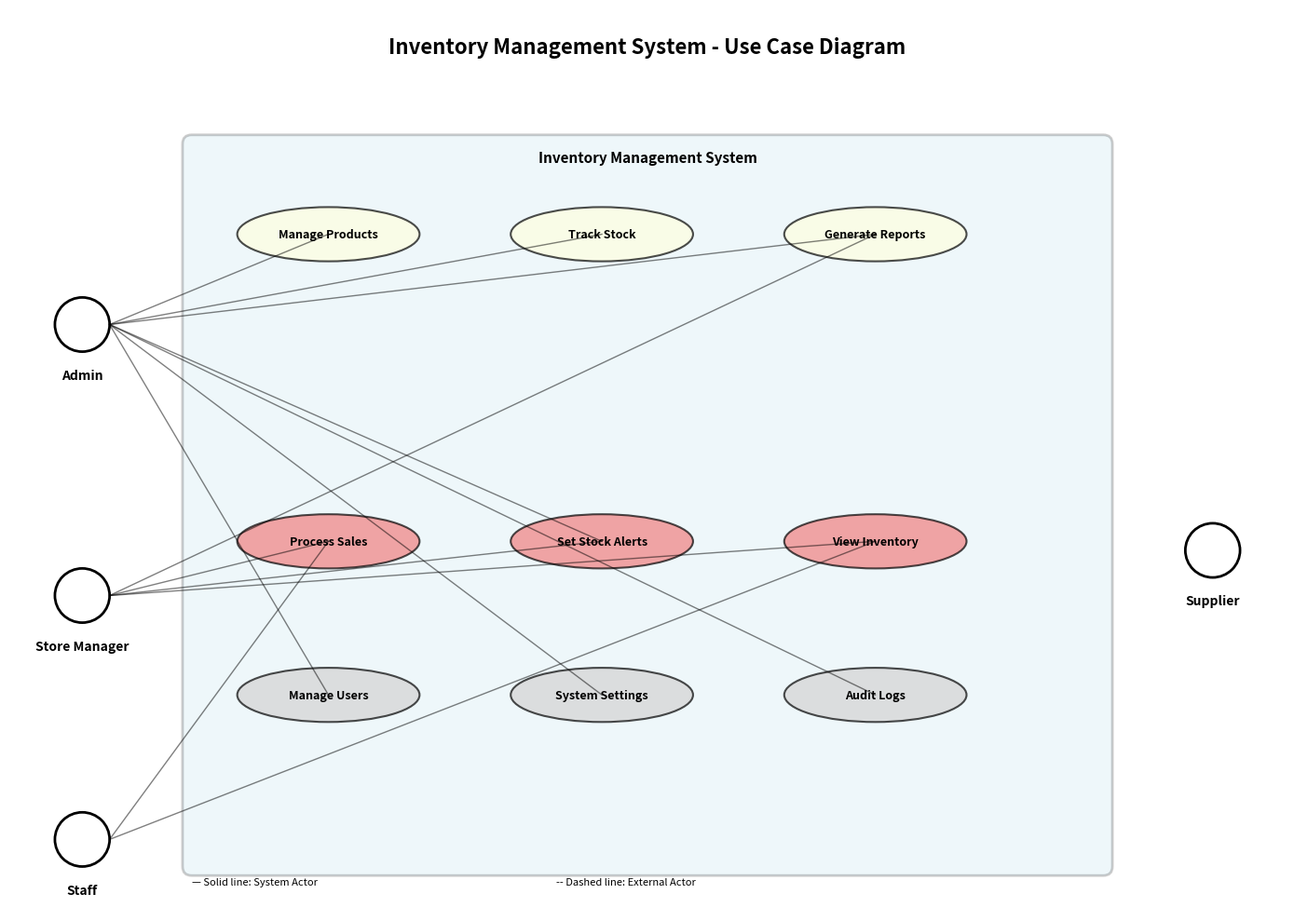

Python code for this plot: (Note: this script raises an exception after producing the figure.)
import matplotlib.pyplot as plt
import matplotlib.patches as patches
from matplotlib.patches import FancyBboxPatch, FancyArrowPatch, Circle, Rectangle
import numpy as np

# Create figure and axis
fig, ax = plt.subplots(1, 1, figsize=(14, 10))
ax.set_xlim(0, 14)
ax.set_ylim(0, 10)
ax.axis('off')

# Title
ax.text(7, 9.5, 'Inventory Management System - Use Case Diagram', 
        fontsize=16, fontweight='bold', ha='center')

# System boundary box
system_box = FancyBboxPatch((2, 0.5), 10, 8, 
                            boxstyle="round,pad=0.1", 
                            edgecolor='black', facecolor='lightblue', 
                            linewidth=2, alpha=0.2)
ax.add_patch(system_box)
ax.text(7, 8.3, 'Inventory Management System', fontsize=11, ha='center', fontweight='bold')

# Actors (outside the system)
# Admin
admin_circle = Circle((0.8, 6.5), 0.3, color='black', fill=False, linewidth=2)
ax.add_patch(admin_circle)
ax.text(0.8, 5.9, 'Admin', fontsize=10, ha='center', fontweight='bold')

# Store Manager
manager_circle = Circle((0.8, 3.5), 0.3, color='black', fill=False, linewidth=2)
ax.add_patch(manager_circle)
ax.text(0.8, 2.9, 'Store Manager', fontsize=10, ha='center', fontweight='bold')

# Staff
staff_circle = Circle((0.8, 0.8), 0.3, color='black', fill=False, linewidth=2)
ax.add_patch(staff_circle)
ax.text(0.8, 0.2, 'Staff', fontsize=10, ha='center', fontweight='bold')

# Supplier (external actor)
supplier_circle = Circle((13.2, 4), 0.3, color='black', fill=False, linewidth=2)
ax.add_patch(supplier_circle)
ax.text(13.2, 3.4, 'Supplier', fontsize=10, ha='center', fontweight='bold')

# Use cases (ellipses)
use_cases = [
    # (x, y, width, height, label, color)
    (3.5, 7.5, 2, 0.6, 'Manage Products', 'lightyellow'),
    (6.5, 7.5, 2, 0.6, 'Track Stock', 'lightyellow'),
    (9.5, 7.5, 2, 0.6, 'Generate Reports', 'lightyellow'),
    
    (3.5, 4.1, 2, 0.6, 'Process Sales', 'lightcoral'),
    (6.5, 4.1, 2, 0.6, 'Set Stock Alerts', 'lightcoral'),
    (9.5, 4.1, 2, 0.6, 'View Inventory', 'lightcoral'),
    
    (3.5, 2.4, 2, 0.6, 'Manage Users', 'lightgray'),
    (6.5, 2.4, 2, 0.6, 'System Settings', 'lightgray'),
    (9.5, 2.4, 2, 0.6, 'Audit Logs', 'lightgray'),
]

# Draw use cases
for x, y, w, h, label, color in use_cases:
    ellipse = patches.Ellipse((x, y), w, h, 
                             edgecolor='black', facecolor=color, 
                             linewidth=1.5, alpha=0.7)
    ax.add_patch(ellipse)
    ax.text(x, y, label, fontsize=9, ha='center', va='center', fontweight='bold')

# Draw associations (lines from actors to use cases)
# Admin associations
admin_x, admin_y = 1.1, 6.5
associations_admin = [
    (3.5, 7.5),   # Manage Products
    (6.5, 7.5),   # Track Stock
    (9.5, 7.5),   # Generate Reports
    (6.5, 4.1),   # Set Stock Alerts
    (3.5, 2.4),   # Manage Users
    (6.5, 2.4),   # System Settings
    (9.5, 2.4),   # Audit Logs
]

for uc_x, uc_y in associations_admin:
    ax.plot([admin_x, uc_x], [admin_y, uc_y], 'k-', linewidth=1, alpha=0.5)

# Store Manager associations
manager_x, manager_y = 1.1, 3.5
associations_manager = [
    (3.5, 4.1),   # Process Sales
    (6.5, 4.1),   # Set Stock Alerts
    (9.5, 4.1),   # View Inventory
    (9.5, 7.5),   # Generate Reports
]

for uc_x, uc_y in associations_manager:
    ax.plot([manager_x, uc_x], [manager_y, uc_y], 'k-', linewidth=1, alpha=0.5)

# Staff associations
staff_x, staff_y = 1.1, 0.8
associations_staff = [
    (3.5, 4.1),   # Process Sales
    (9.5, 4.1),   # View Inventory
]

for uc_x, uc_y in associations_staff:
    ax.plot([staff_x, uc_x], [staff_y, uc_y], 'k-', linewidth=1, alpha=0.5)

# Supplier associations
supplier_x, supplier_y = 12.9, 4
associations_supplier = []

for uc_x, uc_y in associations_supplier:
    ax.plot([supplier_x, uc_x], [supplier_y, uc_y], 'k--', linewidth=1.5, alpha=0.6)

# Add legend
legend_y = 0.3
ax.text(2, legend_y, '— Solid line: System Actor', fontsize=8, style='italic')
ax.text(6, legend_y, '-- Dashed line: External Actor', fontsize=8, style='italic')

plt.tight_layout()
plt.savefig('/Users/masterkelvin/Documents/Chidera/inventory_system/usecase_diagram.png', 
            dpi=300, bbox_inches='tight', facecolor='white')
print("✓ Use case diagram created successfully: usecase_diagram.png")
plt.show()
